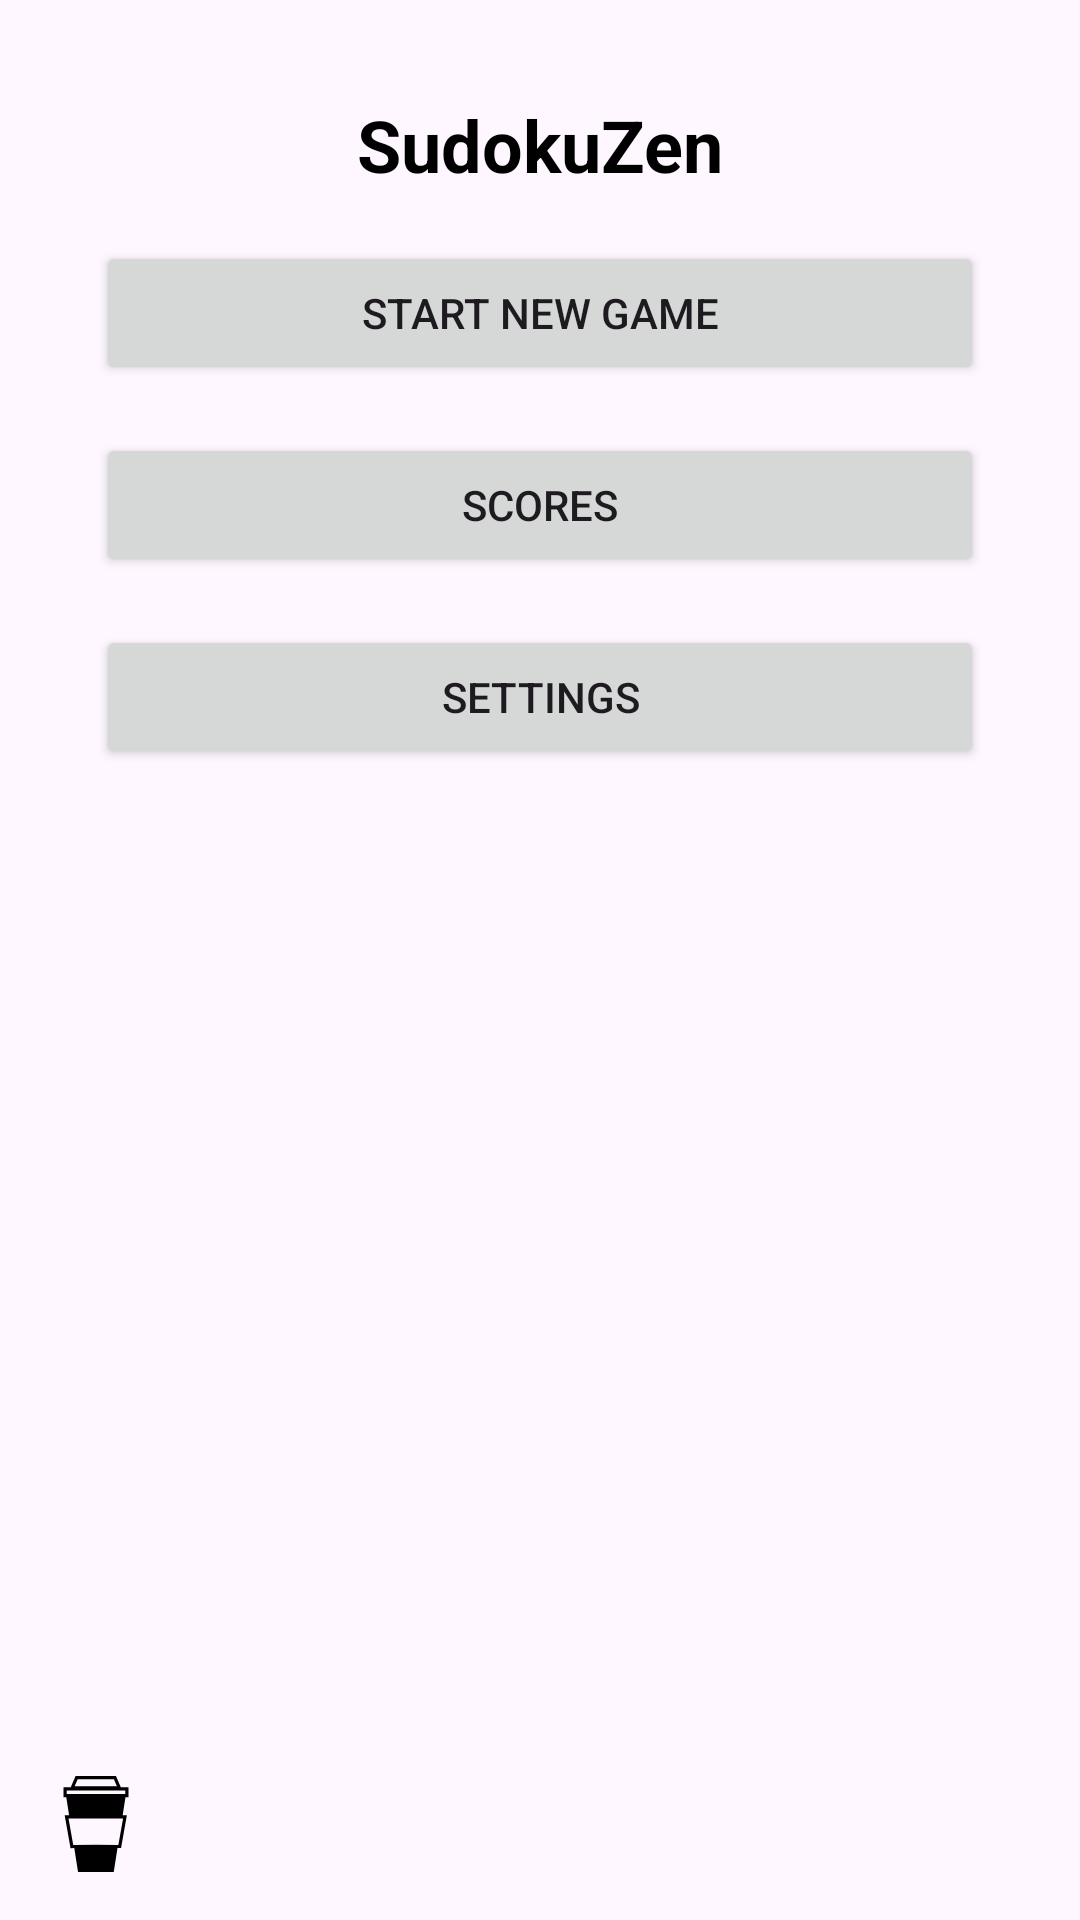

Android layout source for this screen:
<!-- AndroidManifest.xml: activity theme Theme.SudokuZen -->
<!-- res/layout/activity_main.xml -->
<androidx.constraintlayout.widget.ConstraintLayout xmlns:android="http://schemas.android.com/apk/res/android"
    xmlns:app="http://schemas.android.com/apk/res-auto"
    xmlns:tools="http://schemas.android.com/tools"
    android:layout_width="match_parent"
    android:layout_height="match_parent"
    tools:context=".MainActivity">

    
    <TextView
        android:id="@+id/titleTextView"
        android:layout_width="wrap_content"
        android:layout_height="wrap_content"
        android:text="@string/app_name"
        android:textSize="24sp"
        android:textStyle="bold"
        android:textColor="@color/black"
        app:layout_constraintTop_toTopOf="parent"
        app:layout_constraintBottom_toTopOf="@id/startButton"
        app:layout_constraintLeft_toLeftOf="parent"
        app:layout_constraintRight_toRightOf="parent"
        android:layout_marginTop="32dp" />

    
    <Button
        android:id="@+id/startButton"
        android:layout_width="0dp"
        android:layout_height="wrap_content"
        android:text="@string/start_new_game"
        app:layout_constraintTop_toBottomOf="@id/titleTextView"
        app:layout_constraintLeft_toLeftOf="parent"
        app:layout_constraintRight_toRightOf="parent"
        android:layout_marginTop="16dp"
        android:layout_marginStart="32dp"
        android:layout_marginEnd="32dp"/>

    
    <Button
        android:id="@+id/scoresButton"
        android:layout_width="0dp"
        android:layout_height="wrap_content"
        android:text="@string/scores"
        app:layout_constraintTop_toBottomOf="@id/startButton"
        app:layout_constraintLeft_toLeftOf="parent"
        app:layout_constraintRight_toRightOf="parent"
        android:layout_marginTop="16dp"
        android:layout_marginStart="32dp"
        android:layout_marginEnd="32dp"/>

    
    <Button
        android:id="@+id/settingsButton"
        android:layout_width="0dp"
        android:layout_height="wrap_content"
        android:text="@string/settings"
        app:layout_constraintTop_toBottomOf="@id/scoresButton"
        app:layout_constraintLeft_toLeftOf="parent"
        app:layout_constraintRight_toRightOf="parent"
        android:layout_marginTop="16dp"
        android:layout_marginStart="32dp"
        android:layout_marginEnd="32dp"/>

    <ImageView
        android:id="@+id/buyMeCoffeeIcon"
        android:layout_width="wrap_content"
        android:layout_height="wrap_content"
        android:src="@drawable/buy_me_a_coffee"
        android:contentDescription="@string/buy_me_coffee_icon"
        app:layout_constraintBottom_toBottomOf="parent"
        app:layout_constraintStart_toStartOf="parent"
        android:layout_margin="16dp" />



</androidx.constraintlayout.widget.ConstraintLayout>
<!-- resources referenced by this layout -->
<resources>
  <color name="black">#FF000000</color>
  <!-- drawable buy_me_a_coffee (drawable) -->
  <vector xmlns:android="http://schemas.android.com/apk/res/android" xmlns:aapt="http://schemas.android.com/aapt"
      android:viewportWidth="32"
      android:viewportHeight="32"
      android:width="32dp"
      android:height="32dp">
      <path
          android:pathData="M9.197 0l-1.619 3.735h-2.407v3.359h0.921l0.943 5.975h-1.473l1.948 10.973 1.249 -0.015 1.256 7.973h11.891l0.083 -0.531 1.172 -7.443 1.188 0.015 1.943 -10.973h-1.407l0.937 -5.975h1.011v-3.359h-2.557l-1.625 -3.735zm0.704 1.073h12.057l1.025 2.375h-14.115zm-3.666 3.73h19.525v1.228h-19.525zm0.604 9.333h18.183l-1.568 8.823 -7.536 -0.079 -7.511 0.079z"
          android:fillColor="#000000" />
  </vector>
  <string name="app_name">SudokuZen</string>
  <string name="buy_me_coffee_icon">Support by buying a coffee</string>
  <string name="scores">Scores</string>
  <string name="settings">Settings</string>
  <string name="start_new_game">Start New Game</string>
  <style name="Theme.SudokuZen" parent="Base.Theme.SudokuZen" />
  <style name="Base.Theme.SudokuZen" parent="Theme.Material3.DayNight.NoActionBar">
          
          
      </style>
</resources>
